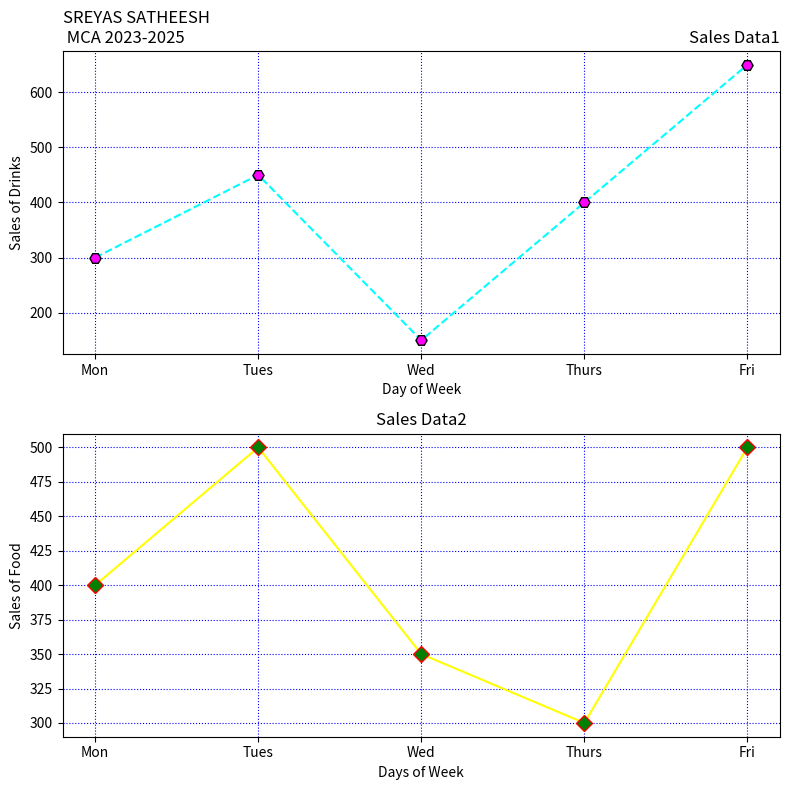

The matplotlib source for this figure: (Note: this script raises an exception after producing the figure.)
import matplotlib.pyplot as plt

days = ['Mon', 'Tues', 'Wed', 'Thurs', 'Fri']
drinks_sales = [300, 450, 150, 400, 650]
food_sales = [400, 500, 350, 300, 500]


fig, axs = plt.subplots(2, 1, figsize=(8, 8))

axs[0].plot(days, drinks_sales, linestyle='--', color='cyan', marker='H', markersize=8, markerfacecolor='magenta', markeredgecolor='black')
axs[0].set_xlabel('Day of Week')
axs[0].set_ylabel('Sales of Drinks')
axs[0].set_title('Sales Data1', loc='right')
axs[0].set_title("SREYAS SATHEESH\n MCA 2023-2025", loc="left")
axs[0].grid(True, color='blue', linestyle='dotted')

axs[1].plot(days, food_sales, linestyle='-', color='yellow', marker='D', markersize=8, markerfacecolor='green', markeredgecolor='red')
axs[1].set_xlabel('Days of Week')
axs[1].set_ylabel('Sales of Food')
axs[1].set_title('Sales Data2', loc='center')
axs[1].grid(True, color='blue', linestyle='dotted')

plt.tight_layout()
plt.savefig("./Outputs/prg-2.png")

plt.show()
